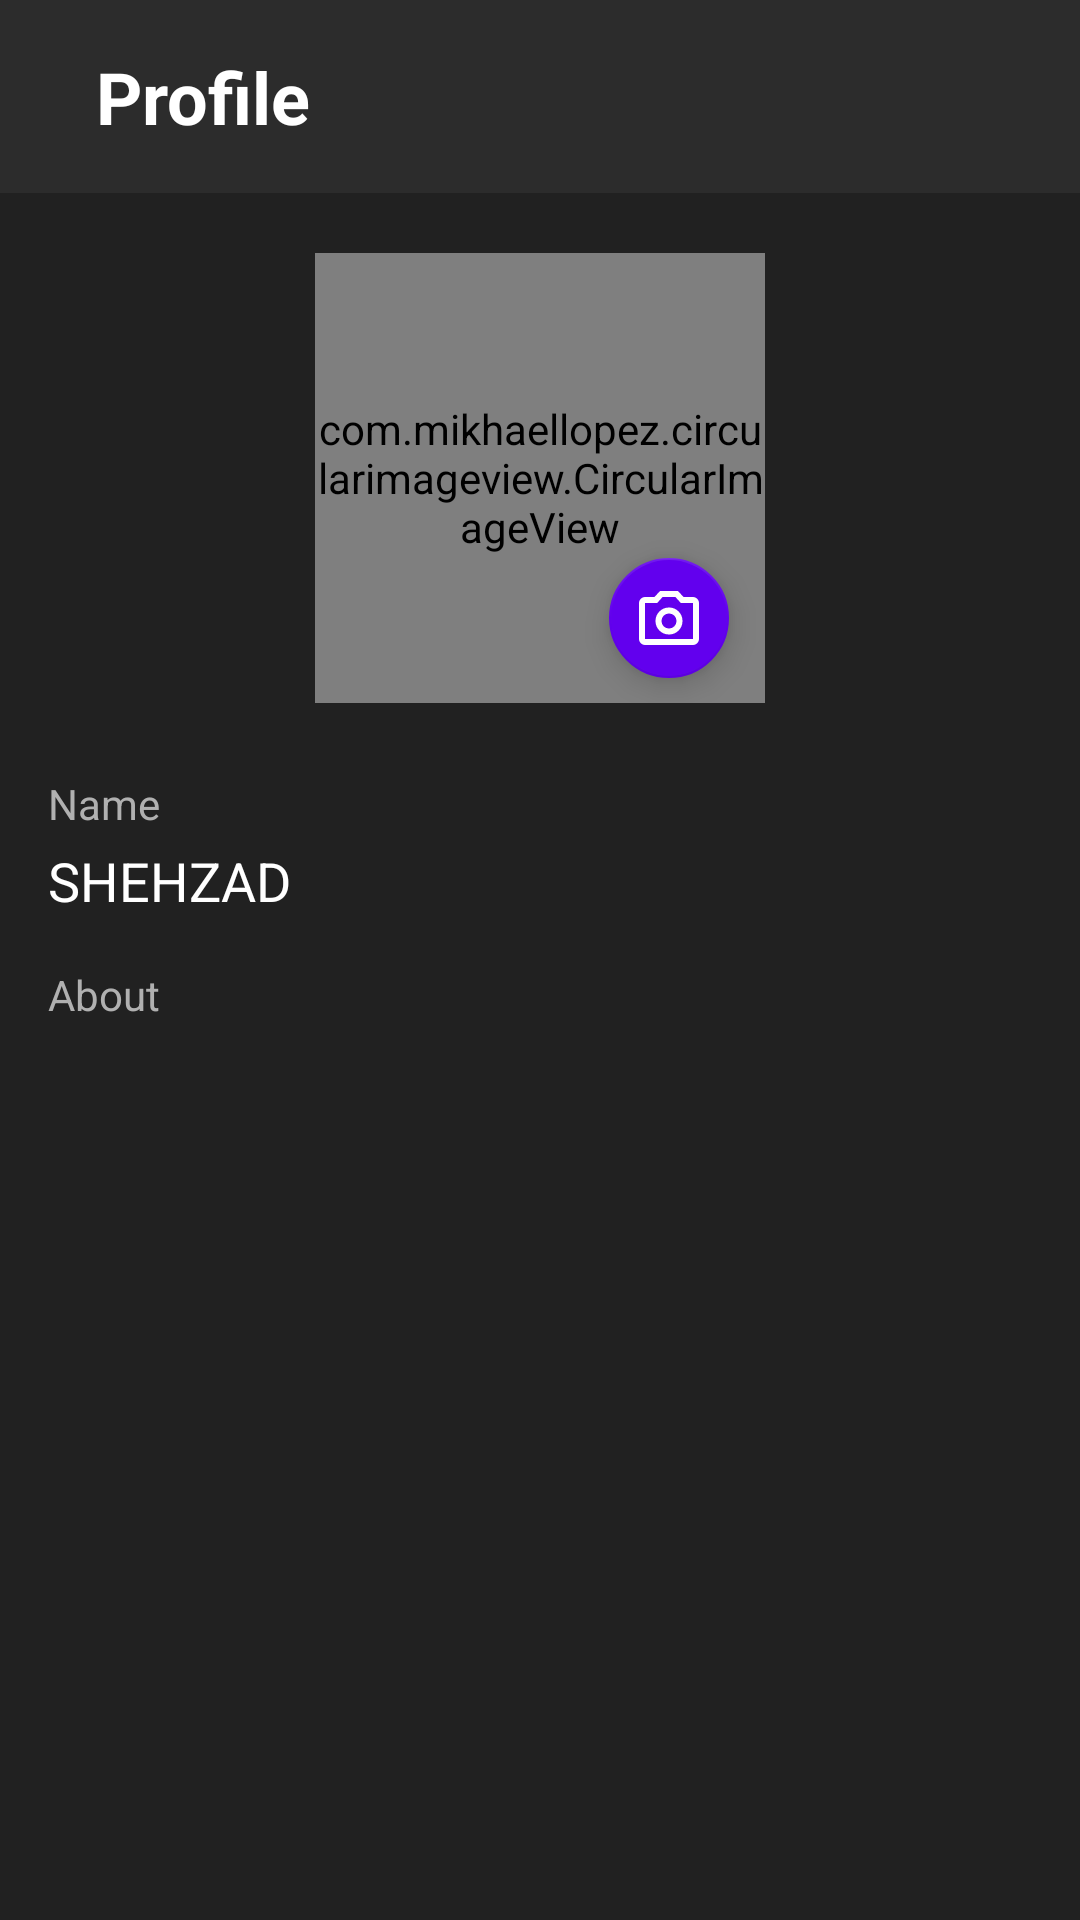

Here is an Android app screen rendered from its layout file. Give the layout XML and the strings, colors and styles it references.
<!-- AndroidManifest.xml: application theme Theme.Codinger -->
<!-- res/layout/activity_profile_change.xml -->
<?xml version="1.0" encoding="utf-8"?>
<RelativeLayout xmlns:android="http://schemas.android.com/apk/res/android"
    xmlns:app="http://schemas.android.com/apk/res-auto"
    xmlns:tools="http://schemas.android.com/tools"
    android:layout_width="match_parent"
    android:layout_height="match_parent"
    android:background="#212121"
    tools:context=".activities.ProfileChangeActivity">

    
    <LinearLayout
        android:id="@+id/toolbar"
        android:layout_width="match_parent"
        android:layout_height="wrap_content"
        android:orientation="horizontal"
        android:background="#2C2C2C"
        android:padding="16dp">

        <ImageView
            android:id="@+id/back_button"
            android:layout_width="wrap_content"
            android:layout_height="wrap_content"
            android:src="@drawable/baseline_arrow_back_24"
            app:tint="#ffffff" />

        <TextView
            android:id="@+id/toolbar_title"
            android:layout_width="wrap_content"
            android:layout_height="wrap_content"
            android:layout_marginStart="16dp"
            android:text="Profile"
            android:textStyle="bold"
            android:textColor="#ffffff"
            android:textSize="24sp" />
    </LinearLayout>

    
    <RelativeLayout
        android:id="@+id/profile_picture_container"
        android:layout_width="wrap_content"
        android:layout_height="wrap_content"
        android:layout_below="@id/toolbar"
        android:layout_centerHorizontal="true"
        android:layout_marginTop="20dp">

        <com.mikhaellopez.circularimageview.CircularImageView
            android:id="@+id/profile_image"
            android:layout_width="150dp"
            app:civ_border="false"
            android:layout_height="150dp"
            android:scaleType="centerCrop"
            android:src="@drawable/user" />

        <ProgressBar
            android:id="@+id/progress_bar"
            android:layout_width="wrap_content"
            android:layout_height="wrap_content"
            android:layout_centerInParent="true"
            android:visibility="gone" />

        <com.google.android.material.floatingactionbutton.FloatingActionButton
            android:id="@+id/fab_edit_image"
            android:layout_width="wrap_content"
            android:layout_height="wrap_content"
            android:layout_alignBottom="@id/profile_image"
            android:layout_alignEnd="@id/profile_image"
            android:layout_marginBottom="-10dp"
            app:srcCompat="@drawable/ic_camera"
            style="@style/CustomFabStyle"
            app:useCompatPadding="true" />


    </RelativeLayout>

    
    <LinearLayout
        android:id="@+id/profile_details"
        android:layout_width="match_parent"
        android:layout_height="wrap_content"
        android:layout_below="@id/profile_picture_container"
        android:orientation="vertical"
        android:padding="16dp"
        android:background="#212121">

        <TextView
            android:id="@+id/name_label"
            android:layout_width="wrap_content"
            android:layout_height="wrap_content"
            android:text="Name"
            android:textColor="#b0b0b0"
            android:paddingTop="8dp" />

        <TextView
            android:id="@+id/tv_username"
            android:layout_width="match_parent"
            android:layout_height="wrap_content"
            android:text="SHEHZAD"
            android:textColor="#ffffff"
            android:textSize="18sp"
            android:layout_marginEnd="60dp"
            android:paddingTop="4dp" />


        <ImageView
            android:id="@+id/iv_edit_username"
            android:layout_width="wrap_content"
            android:layout_height="wrap_content"
            android:layout_marginStart="320dp"
            android:layout_marginTop="-30dp"
            android:src="@drawable/ic_editz"
            android:padding="5dp"

            app:tint="@color/green" />

        <TextView
            android:id="@+id/about_label"
            android:layout_width="wrap_content"
            android:layout_height="wrap_content"
            android:text="About"
            android:textColor="#b0b0b0"
            android:paddingTop="8dp" />



    </LinearLayout>
</RelativeLayout>
<!-- resources referenced by this layout -->
<resources>
  <color name="green">#049400</color>
  <!-- drawable ic_camera (drawable) -->
  <vector xmlns:android="http://schemas.android.com/apk/res/android"
      android:width="20dp"
      android:height="20dp"
      android:viewportWidth="960"
      android:viewportHeight="960">
    <path
        android:pathData="M480,700q75,0 127.5,-52.5T660,520q0,-75 -52.5,-127.5T480,340q-75,0 -127.5,52.5T300,520q0,75 52.5,127.5T480,700ZM480,620q-42,0 -71,-29t-29,-71q0,-42 29,-71t71,-29q42,0 71,29t29,71q0,42 -29,71t-71,29ZM160,840q-33,0 -56.5,-23.5T80,760v-480q0,-33 23.5,-56.5T160,200h126l74,-80h240l74,80h126q33,0 56.5,23.5T880,280v480q0,33 -23.5,56.5T800,840L160,840ZM160,760h640v-480L638,280l-73,-80L395,200l-73,80L160,280v480ZM480,520Z"
        android:fillColor="#e8eaed"/>
  </vector>
  <!-- drawable ic_editz (drawable) -->
  <vector xmlns:android="http://schemas.android.com/apk/res/android"
      android:width="28dp"
      android:height="28dp"
      android:viewportWidth="960"
      android:viewportHeight="960">
    <path
        android:pathData="M200,760h57l391,-391 -57,-57 -391,391v57ZM120,840v-170l528,-527q12,-11 26.5,-17t30.5,-6q16,0 31,6t26,18l55,56q12,11 17.5,26t5.5,30q0,16 -5.5,30.5T817,313L290,840L120,840ZM760,256 L704,200 760,256ZM619,341 L591,312 648,369 619,341Z"
        android:fillColor="#e8eaed"/>
  </vector>
  <style name="CustomFabStyle">
          <item name="fabSize">mini</item>
          <item name="android:padding">4dp</item>
          <item name="backgroundTint">@color/design_default_color_primary</item>
          <item name="android:tint">@android:color/white</item>
      </style>
  <style name="Theme.Codinger" parent="Base.Theme.Codinger" />
  <style name="Base.Theme.Codinger" parent="Theme.AppCompat.Light.NoActionBar">
          
          <item name="colorPrimary">@color/colorPrimary</item>
          <item name="colorPrimaryDark">@color/colorPrimaryDark</item>
          <item name="colorAccent">@color/colorAccent</item>
      </style>
  <color name="colorPrimary">#3F51B5</color>
  <color name="colorPrimaryDark">#303F9F</color>
  <color name="colorAccent">#FF4081</color>
</resources>
